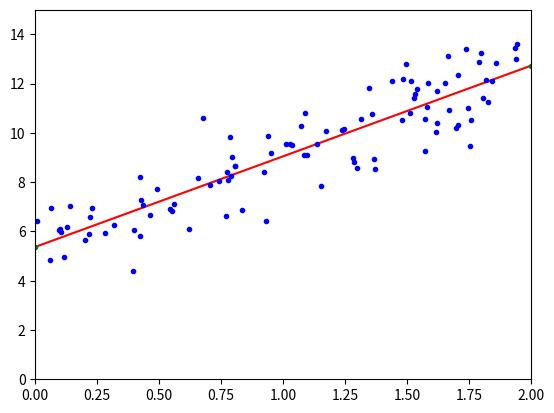

The script that saved this image:
# 代码实战解析解求解模型的方法
import numpy as np
import matplotlib.pyplot as plt

# 线性回归，有监督的机器学习 X,y

# 1、 求解出权重 θ
# 生成100行1列的二维矩阵
X = 2 * np.random.rand(100,1)
# print(X)
# 模拟出来数据y是代表真实的数据，所有就是 y_hat + error
y = 5 + 4 * X + np.random.randn(100,1)    # np.random.randn 返回一个符合正态分布的样本
# print(y)
# 为了求解 w_0 横距: 需要借 X矩阵加上一列全为1的 x_0
X_b = np.c_[np.ones((100,1)),X]
# print(X_b)
# 计算出 θ   计算公式  [X^TX]^-1 X^T y
θ = np.linalg.inv(np.dot(X_b.T,X_b)).dot(X_b.T).dot(y)
print("通过求解公式求的 θ 权重的求解为：",θ)

# 2、根据求解出的θ进行预测
# 生产新的X
X_new = np.array([[0],
                  [2]])
X_new_b = np.c_[np.ones((2,1)),X_new]
print(X_new_b)
# 预测计算公式 y_hat = θX
y_predict = X_new_b.dot(θ)
print("预测值为：\n",y_predict)


# 3.绘图查看效果
plt.plot(X_new, y_predict, 'r-')
plt.plot(X, y, 'b.')
plt.plot(X_new, y_predict, 'g.')
plt.axis([0, 2, 0, 15])
plt.show()
